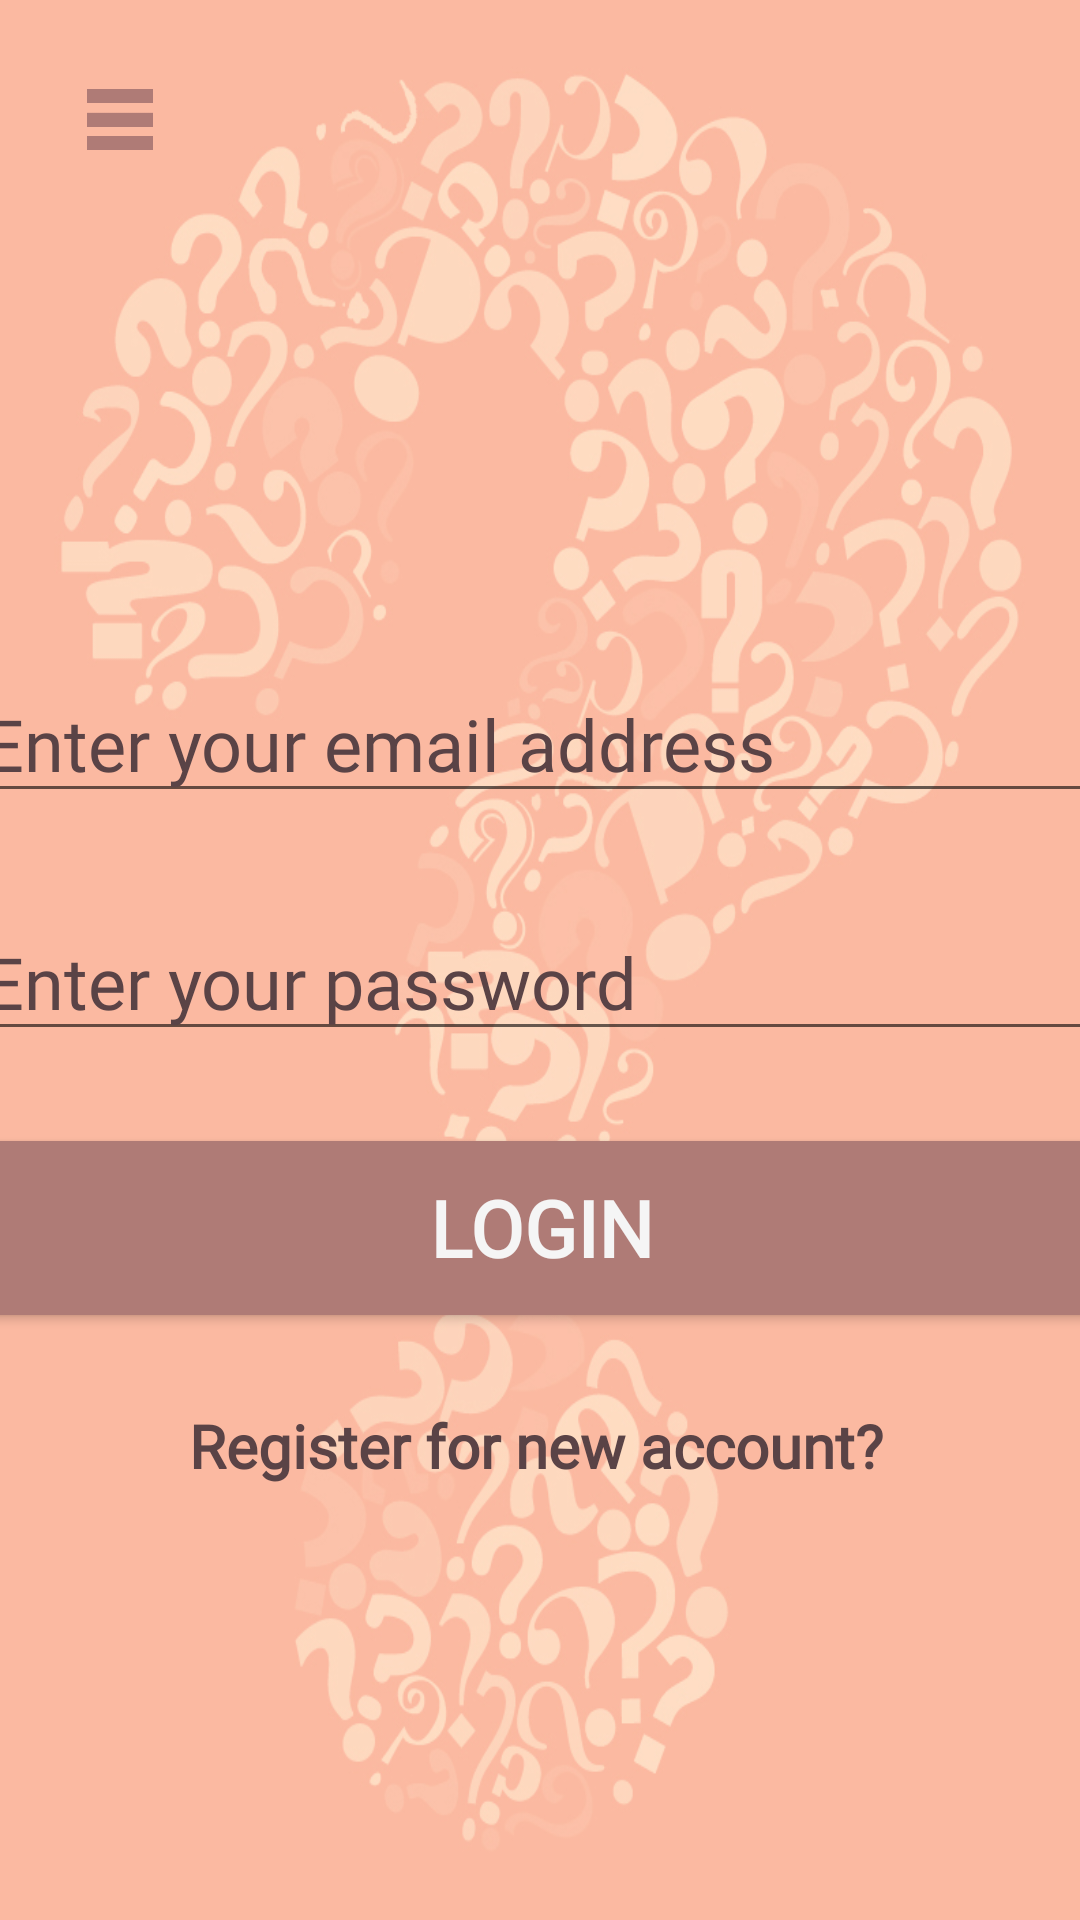

Layout XML and referenced resources for this Android screen:
<!-- AndroidManifest.xml: application theme Theme.QuizGame_Sedrakb1 -->
<!-- res/layout/activity_main.xml -->
<?xml version="1.0" encoding="utf-8"?>
<ScrollView xmlns:android="http://schemas.android.com/apk/res/android"
    xmlns:app="http://schemas.android.com/apk/res-auto"
    xmlns:tools="http://schemas.android.com/tools"
    android:id="@+id/Scroll1"
    android:layout_width="match_parent"
    android:layout_height="match_parent"
    android:background="@drawable/backall"
    android:contentDescription="@string/app_name"
    tools:context=".MainActivity">

    
    <androidx.constraintlayout.widget.ConstraintLayout
        android:layout_width="match_parent"
        android:layout_height="wrap_content">

        
        <ImageView
            android:id="@+id/imageView3"
            android:layout_width="263dp"
            android:layout_height="174dp"
            android:layout_marginTop="10dp"
            android:contentDescription="@string/quiz_time"
            app:layout_constraintBottom_toBottomOf="parent"
            app:layout_constraintEnd_toEndOf="parent"
            app:layout_constraintStart_toStartOf="parent"
            app:layout_constraintTop_toTopOf="parent"
            app:layout_constraintVertical_bias="0.025"
            app:srcCompat="@drawable/logo2"
            tools:ignore="ImageContrastCheck" />
        
        <EditText
            android:id="@+id/enteremail"
            android:layout_width="380dp"
            android:layout_height="wrap_content"
            android:layout_marginTop="30dp"
            android:autofillHints="emailAddress"
            android:ems="10"
            android:fontFamily="@font/alatsi"
            android:hint="@string/enter_your_email_address"
            android:inputType="textEmailAddress"
            android:textColorHint="@color/string"
            android:textSize="24sp"
            app:layout_constraintLeft_toLeftOf="parent"
            app:layout_constraintRight_toRightOf="parent"
            app:layout_constraintTop_toBottomOf="@id/imageView3" />
        
        <EditText
            android:id="@+id/password_toggle"
            android:layout_width="380dp"
            android:layout_height="wrap_content"
            android:layout_marginTop="30dp"
            android:autofillHints="Enter your password"
            android:ems="10"
            android:fontFamily="@font/alatsi"
            android:hint="@string/enter_your_password"
            android:inputType="textPassword"
            android:textColorHint="@color/string"
            android:textSize="24sp"
            app:layout_constraintLeft_toLeftOf="parent"
            app:layout_constraintRight_toRightOf="parent"
            app:layout_constraintTop_toBottomOf="@id/enteremail" />
        
        <Button
            android:id="@+id/login"
            android:layout_width="380dp"
            android:layout_height="70dp"
            android:layout_marginTop="24dp"
            android:backgroundTint="@color/button"
            android:fontFamily="@font/alatsi"
            android:text="@string/login"
            android:textColor="#F5F5F5"
            android:textSize="26sp"
            android:textStyle="bold"
            app:layout_constraintLeft_toLeftOf="parent"
            app:layout_constraintRight_toRightOf="parent"
            app:layout_constraintTop_toBottomOf="@id/password_toggle" />
        
        <TextView
            android:id="@+id/register"
            android:layout_width="wrap_content"
            android:layout_height="wrap_content"
            android:layout_marginStart="160dp"
            android:layout_marginTop="24dp"
            android:layout_marginEnd="160dp"
            android:fontFamily="@font/alatsi"
            android:text="@string/register_for_new_account"
            android:textColor="@color/string"
            android:textSize="20sp"
            android:textStyle="bold"
            app:layout_constraintEnd_toEndOf="parent"
            app:layout_constraintHorizontal_bias="0.508"
            app:layout_constraintStart_toStartOf="parent"
            app:layout_constraintTop_toBottomOf="@+id/login" />
        
        <ImageView
            android:id="@+id/menu"
            android:layout_width="60dp"
            android:layout_height="60dp"
            android:layout_marginStart="10dp"
            android:layout_marginTop="10dp"
            app:layout_constraintStart_toStartOf="parent"
            app:layout_constraintTop_toTopOf="parent"
            app:srcCompat="@drawable/menu" />


    </androidx.constraintlayout.widget.ConstraintLayout>


</ScrollView>

    
<!-- resources referenced by this layout -->
<resources>
  <color name="button">#af7b76 </color>
  <color name="string"> #5a4346</color>
  <!-- drawable backall: jpg bitmap (drawable, 201057 bytes) -->
  <!-- drawable menu: png bitmap (drawable, 4130 bytes) -->
  <string name="app_name">Quiz Time</string>
  <string name="enter_your_email_address">Enter your email address</string>
  <string name="enter_your_password">Enter your password</string>
  <string name="login">Login</string>
  <string name="quiz_time">Quiz Time</string>
  <string name="register_for_new_account">Register for new account?</string>
  <style name="Theme.QuizGame_Sedrakb1" parent="Theme.MaterialComponents.DayNight.DarkActionBar">
          
          <item name="colorPrimary">@color/purple_500</item>
          <item name="colorPrimaryVariant">@color/purple_700</item>
          <item name="colorOnPrimary">@color/white</item>
          
          <item name="colorSecondary">@color/teal_200</item>
          <item name="colorSecondaryVariant">@color/teal_700</item>
          <item name="colorOnSecondary">@color/black</item>
          
          <item name="android:statusBarColor" tools:targetApi="l">?attr/colorPrimaryVariant</item>
          
      </style>
  <color name="purple_500">#f6b8b8</color>
  <color name="purple_700">#af7b76</color>
  <color name="white">#FFFFFFFF</color>
  <color name="teal_200">#f6d1b8</color>
  <color name="teal_700">#ac9281</color>
  <color name="black">#FF000000</color>
</resources>
